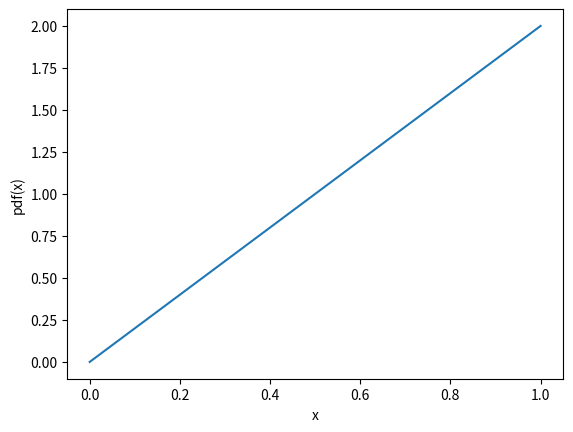
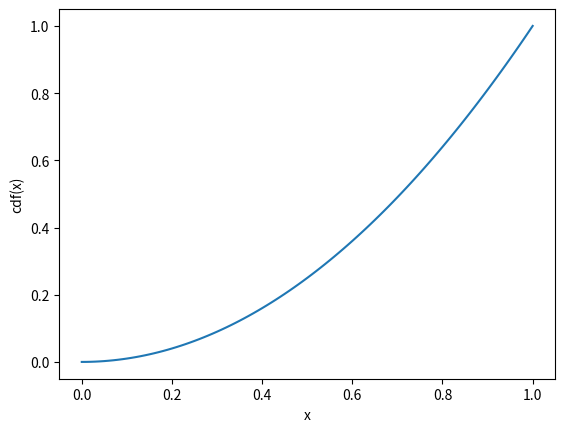
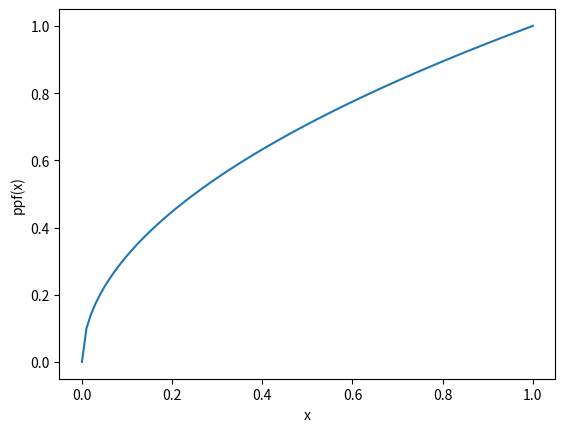
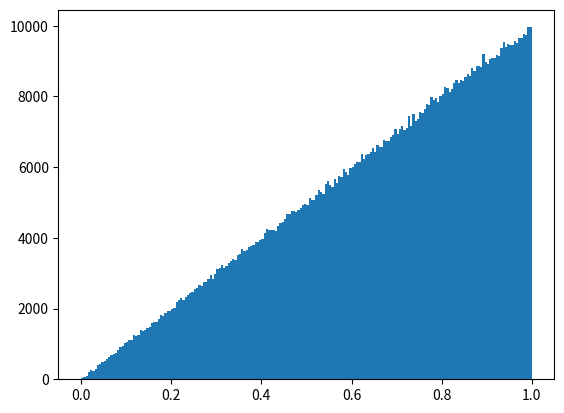

Write Python code to recreate these figures, in order.

import numpy as np
from scipy.interpolate import InterpolatedUnivariateSpline
from matplotlib import pyplot as plt



class ProbabilityDensityFunction(InterpolatedUnivariateSpline):

    """Class describing a probability density function.
    """

    def __init__(self, x, y):
        """Constructor.
        """
        InterpolatedUnivariateSpline.__init__(self, x, y)
        ycdf = [self.integral(0, xcdf) for xcdf in x]
        self.cdf = InterpolatedUnivariateSpline(x, ycdf)
        self.ppf = InterpolatedUnivariateSpline(ycdf, x)

    def prob(self, x1, x2):
        """Return the probability for the random variable to be included 
        between x1 and x2.
        """
        return self.cdf(x2) - self.cdf(x1)

    def rnd(self, size=1000):
        """Return an array of random values from the pdf.
        """
        return self.ppf(np.random.uniform(size=size))
    



if __name__ == '__main__':
    x = np.linspace(0., 1., 101)
    y = 2. * x
    pdf = ProbabilityDensityFunction(x, y)
    a = np.array([0.2, 0.6])
    print(pdf(a))

    plt.figure('pdf')
    plt.plot(x, pdf(x))
    plt.xlabel('x')
    plt.ylabel('pdf(x)')

    plt.figure('cdf')
    plt.plot(x, pdf.cdf(x))
    plt.xlabel('x')
    plt.ylabel('cdf(x)')

    plt.figure('ppf')
    plt.plot(x, pdf.ppf(x))
    plt.xlabel('x')
    plt.ylabel('ppf(x)')

    plt.figure('Sampling')
    rnd = pdf.rnd(1000000)
    plt.hist(rnd, bins=200)
    

    plt.show()
